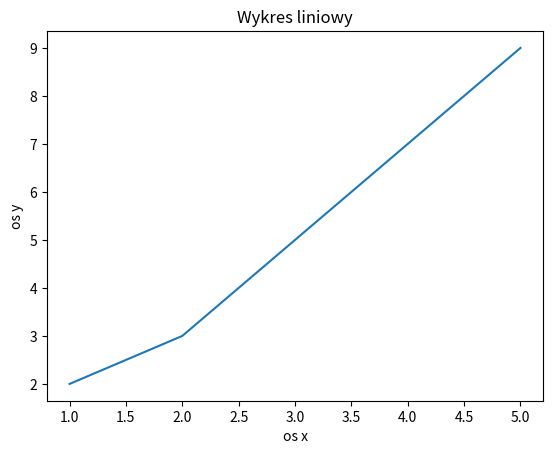

Python code for this plot:
import matplotlib.pyplot as plt

# pip install matplotlib
x = [1, 2, 3, 4, 5]
y = [2, 3, 5, 7, 9]

plt.plot(x, y)
plt.title("Wykres liniowy")
plt.xlabel("os x")
plt.ylabel("os y")

plt.show()
